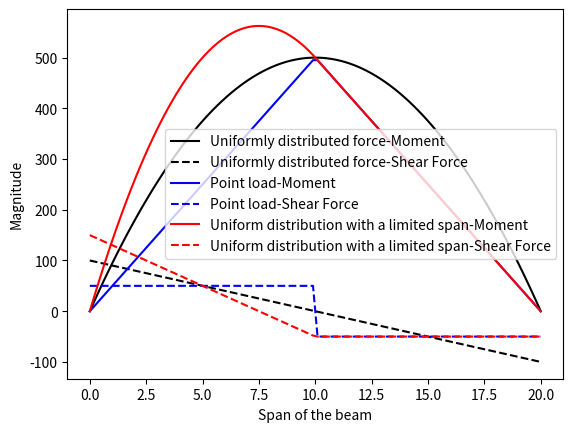

The script that saved this image:
# -*- coding: utf-8 -*-
"""
Created on Wed Feb  8 14:10:23 2023

[redacted]
"""


'''Loading effects Calculation'''

#%% models to calculate loading effects, i.e. moments, stresses, strains and deflections
'''point load effect'''
class PointLoad:
    '''
    Point load
    x: location of the point load
    p: the magitude of the load, downwards direction
    l: the length of the beam (bridge)
    y: location where the effect is wanted
    z: the vertical location where the stress is calculated
    I: moment of area
    E: Young's modulus
    '''
    def __init__(self,x,p,l,y,z,I,E):
        self.x = x
        self.p = p
        self.l = l
        self.y = y
        self.z = z
        self.I = I 
        self.E = E
        if y<=x:  
            self.M = (1-x/l)*p*y #moment, Nm   
            self.V = (1-x/l)*p   #shear force, N                 
        else: 
            self.M= x*p*(1-y/l)
            self.V = -x/l*p   #shear force, N 
        self.Defl = self.M/E/I*(y**2-self.l)
        self.Sigma=self.M*z/I
        self.Strain = self.Sigma/E
#%% 

class UniformLoad:
    '''   
    uniformly distributed load across the whole beam
    p: the magitude of the load density per meter, downwards direction
    l: the length of the beam (bridge)
    y: longitudinal location where the effect is wanted
    z: the vertical location where the stress is calculated
    I: moment of area
    E: Young's modulus
    '''
    def __init__(self,q,l,y,**kwargs):
        self.q = q
        self.l = l
        self.y = y
        self.M = q/2*y*(l-y) #moment, Nm   
        self.V = q/2*(l-2*y)   #shear force, N   
        if len(kwargs):
           z = kwargs.get('z', -10)
           I = kwargs.get('I', -10)
           E = kwargs.get('E', -10)  
           if z!=-10 and I!=-10 and E!=-10:
               self.Defl = self.M/E/I*(y**2-self.l)
               self.Sigma=self.M*z/I
               self.Strain = self.Sigma/E
#%%
class UniformPartialSpanLoad:
    '''Distributed load of a finite length'''
  
    def __init__(self,x,d,q,l,y,z,I,E):
        '''   
        x: starting position of the uniform distributed load
        d: the span of the uniformly distribued load
        p: the magitude of the load density per meter, downwards direction
        l: the length of the beam (bridge)
        y: location where the effect is wanted
        z: the vertical location where the stress is calculated
        I: moment of area
        E: Young's modulus
        #outputs================
        M: moment
        ShearForce
        Sigma: stress
        strain
        '''
        self.x = x
        self.d = d
        self.q = q
        self.l = l
        self.y = y
        self.z = z
        self.I = I 
        self.E = E
        if y<=x: 
            self.M = q*d/l*(l-x-d/2)*y
            self.V = q*d/l*(l-x-d/2)   #shear force, N
        elif y>x and y<=x+d:
            self.M = q*y*d*(l-x-d/2)/l-q*(y-x)**2/2
            self.V = q*d/l*(l-x-d/2)-q*(y-x)
        else:
            self.M = q*d*(d/2+x)*(l-y)/l
            self.V = -q*d*(d/2+x)/l
        self.Defl = self.M/E/I*(y**2-self.l)
        self.Sigma=self.M*z/I
        self.Strain = self.Sigma/E
#%% 
'''Moment load, for traction and braking forces'''
class MomentLoad:
    '''Moment load'''
    def __init__(self,P,h,y,l,z,I,E):        
        '''h: the distance from the top surface of the bridge
        P: the force, traction or braking
        y: location where the effect is wanted
        z: the vertical location where the stress is calculated
        l: the length of the beam (bridge)
        I: moment of area
        E: Young's modulus'''
        self.P = P
        self.h = h
        self.z = z
        self.I = I 
        self.E = E
        M_tot = 0
        if type(P) is list:
            for i in P:
                M_tot = M_tot + i*h
        self.M = M_tot/l*y
        self.V = M_tot/l
        self.Sigma=self.M*z/I
        self.Strain = self.Sigma/E 
        self.Defl = self.M/E/I*(y**2-l)               
                
class TorsionLoad:
    '''torsion is applied to the surface of a bridge'''
    def __init__(self,P,e):
        '''P: the torsional force
        e: the eccentric distance from the centroid'''
        self.T = P*e
#%% test the algorithms
if __name__=='__main__':
    import numpy as np
    from matplotlib import pyplot as plt
    N = 100  # number of positions to be looked at along the bridge
    Lv = 20 # brindge length
    # loading effects to be examined
    Mom = np.zeros(N)
    SF = np.zeros(N)
    sigma = np.zeros(N)
    epsilon = np.zeros(N)
    yp = np.linspace(0,Lv,N) #locations to calculate moments, stresses, strains and deflections
    
    Mom1 = np.zeros(N)
    SF1 = np.zeros(N)
    Mom2 = np.zeros(N)
    SF2 = np.zeros(N)
    for k,y in enumerate(yp):
        tmp = UniformLoad(10, 20, y, z=2, I=20, E=1e3)
        tmp1 = PointLoad(10, 100, 20, y, 2, 20, 1e3)
        tmp2 = UniformPartialSpanLoad(0, 10, 20, 20, y, 2, 20, 1e3)
        Mom[k] = tmp.M
        SF[k] = tmp.V
        Mom1[k] = tmp1.M
        SF1[k] = tmp1.V
        Mom2[k] = tmp2.M
        SF2[k] = tmp2.V
    plt.plot(yp,Mom,'k',yp,SF,'k--',yp,Mom1,'b',yp,SF1,'b--',yp,Mom2,'r',yp,SF2,'r--')
    plt.legend(['Uniformly distributed force-Moment','Uniformly distributed force-Shear Force',
               'Point load-Moment','Point load-Shear Force','Uniform distribution with a limited span-Moment',
               'Uniform distribution with a limited span-Shear Force'])
    plt.xlabel('Span of the beam')
    plt.ylabel('Magnitude')